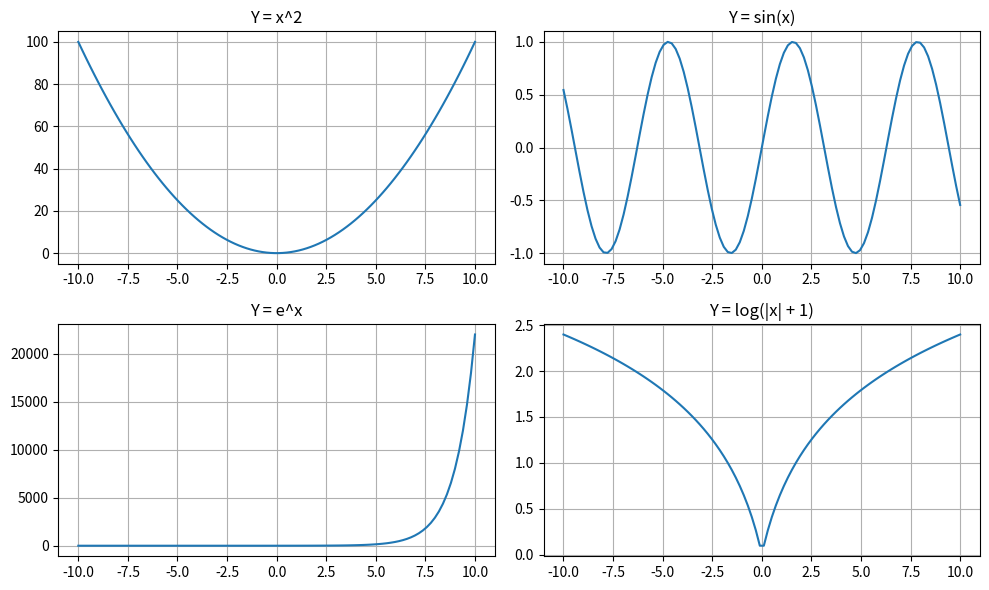

Source code (Python):
import numpy as np
import matplotlib.pyplot as plt

#1
gfg = np.matrix('[4, 1, 9; 12, 3, 1; 4, 5, 6]')
print(np.sum(gfg))
print(np.sum(gfg, axis=1))
print(np.sum(gfg, axis=0))


#2
array = np.array([10, 52, 62, 16, 16, 54, 453])
print(np.sort(array))
print(np.argsort(array))
print(np.sort(array)[:4])
print(np.sort(array)[-5:])



array = np.array([1.0, 1.2, 2.2, 2.0, 3.0, 2.0])
print(array[array == array.astype(int)])
print(array[array != array.astype(int)])



#3
initials_ascii_sum = sum(ord(char) for char in "AB")
sales = np.array([initials_ascii_sum + i * 50 for i in range(5)])
tax_rate = ((initials_ascii_sum % 5) + 5) / 100
print(sales * (1 + tax_rate))
discounted_sales = np.where(sales < initials_ascii_sum + 100, sales * 0.95, sales * 0.90)
print(discounted_sales)

sales_matrix = np.vstack([sales] * 3)
weekly_growth = np.array([1.00, 1.02, 1.04]).reshape(3, 1)
adjusted_sales_matrix = sales_matrix * weekly_growth
print(adjusted_sales_matrix)



#4
x = np.linspace(-10, 10, 100)
plt.figure(figsize=(10, 6))

plt.subplot(2, 2, 1)
plt.plot(x, x**2)
plt.title("Y = x^2")
plt.grid(True)

plt.subplot(2, 2, 2)
plt.plot(x, np.sin(x))
plt.title("Y = sin(x)")
plt.grid(True)

plt.subplot(2, 2, 3)
plt.plot(x, np.exp(x))
plt.title("Y = e^x")
plt.grid(True)

plt.subplot(2, 2, 4)
plt.plot(x, np.log(np.abs(x) + 1))
plt.title("Y = log(|x| + 1)")
plt.grid(True)

plt.tight_layout()
plt.show()